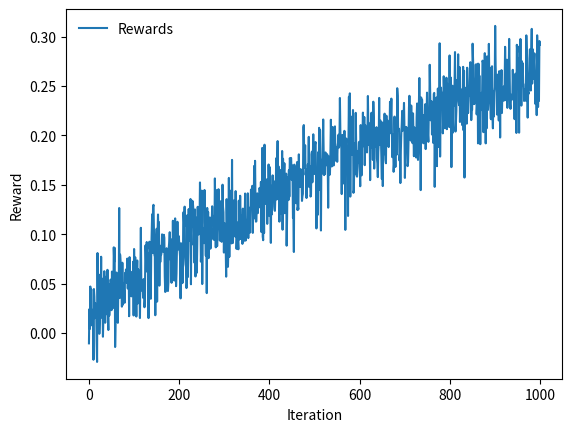

The matplotlib source for this figure:
import numpy as np
import matplotlib.pyplot as plt

class SlotMachine:
    def __init__(self, k):
        self.k = k
        # Create action values with gaussian distribution with mean 0 and unit variance
        # k action values are create
        self.actions = np.random.normal(size=self.k)

    def take_action(self, k):
        return np.random.normal(loc=self.actions[k])

class Agent:
    def __init__(self, k, e=0.1):
        self.k = k
        self.epsilon = e

        # First value is action value, second value is num_visits
        self.action_values = np.array([[0.0, 0.0]] * k)


    def change_action_value(self, action, reward):
        # Update Q value for action k
        # NewEstimate = OldEstimate + StepSize * [Target - OldEstimatei]
        old_estimate = self.action_values[action, 0]
        previous_action_visits = self.action_values[action, 1]
        step_size = 1 / max(previous_action_visits, 1)  # Don't divide by 0

        self.action_values[action, 0] = old_estimate + step_size * (reward - old_estimate)

        # Increment num_visits for action
        self.action_values[action, 1] += 1


    def take_action(self):
        rand = np.random.random()
        # Exploration action
        if rand < self.epsilon:
            action = np.random.randint(10)
        # Exploitation action
        else:
            # Return index of action (row) with highest action value
            action = np.argmax(self.action_values, axis=0)[0]

        return action


k = 10
iterations = 1000
epochs = 2000

# Create one slot machine for each epoch
slots = [SlotMachine(k) for i in range(epochs)]
agent_e_greedy = Agent(k, 0.1)

# print(agent_e_greedy.action_values)

rewards = np.zeros((epochs, iterations))
for e in range(epochs):
    print("Epoch #", e, "/", epochs)
    for i in range(iterations):
        agent_action = agent_e_greedy.take_action()

        # Get reward from taking e-greedy action
        reward = slots[e].take_action(agent_action)
        # print(reward)
        rewards[e, i] = reward

        # Update agent's Q-value estimate
        agent_e_greedy.change_action_value(agent_action, reward)

# Caluculate average reward at iteration i over epochs
# Take mean of column
rewards = np.mean(rewards, axis=0)

# Plot training and validation loss over epochs
plt.plot(rewards, label="Rewards")
# plt.plot(validation_losses, label="Test loss")
plt.legend(frameon=False)

# Axis labels
plt.ylabel("Reward")
plt.xlabel("Iteration")
plt.show()
